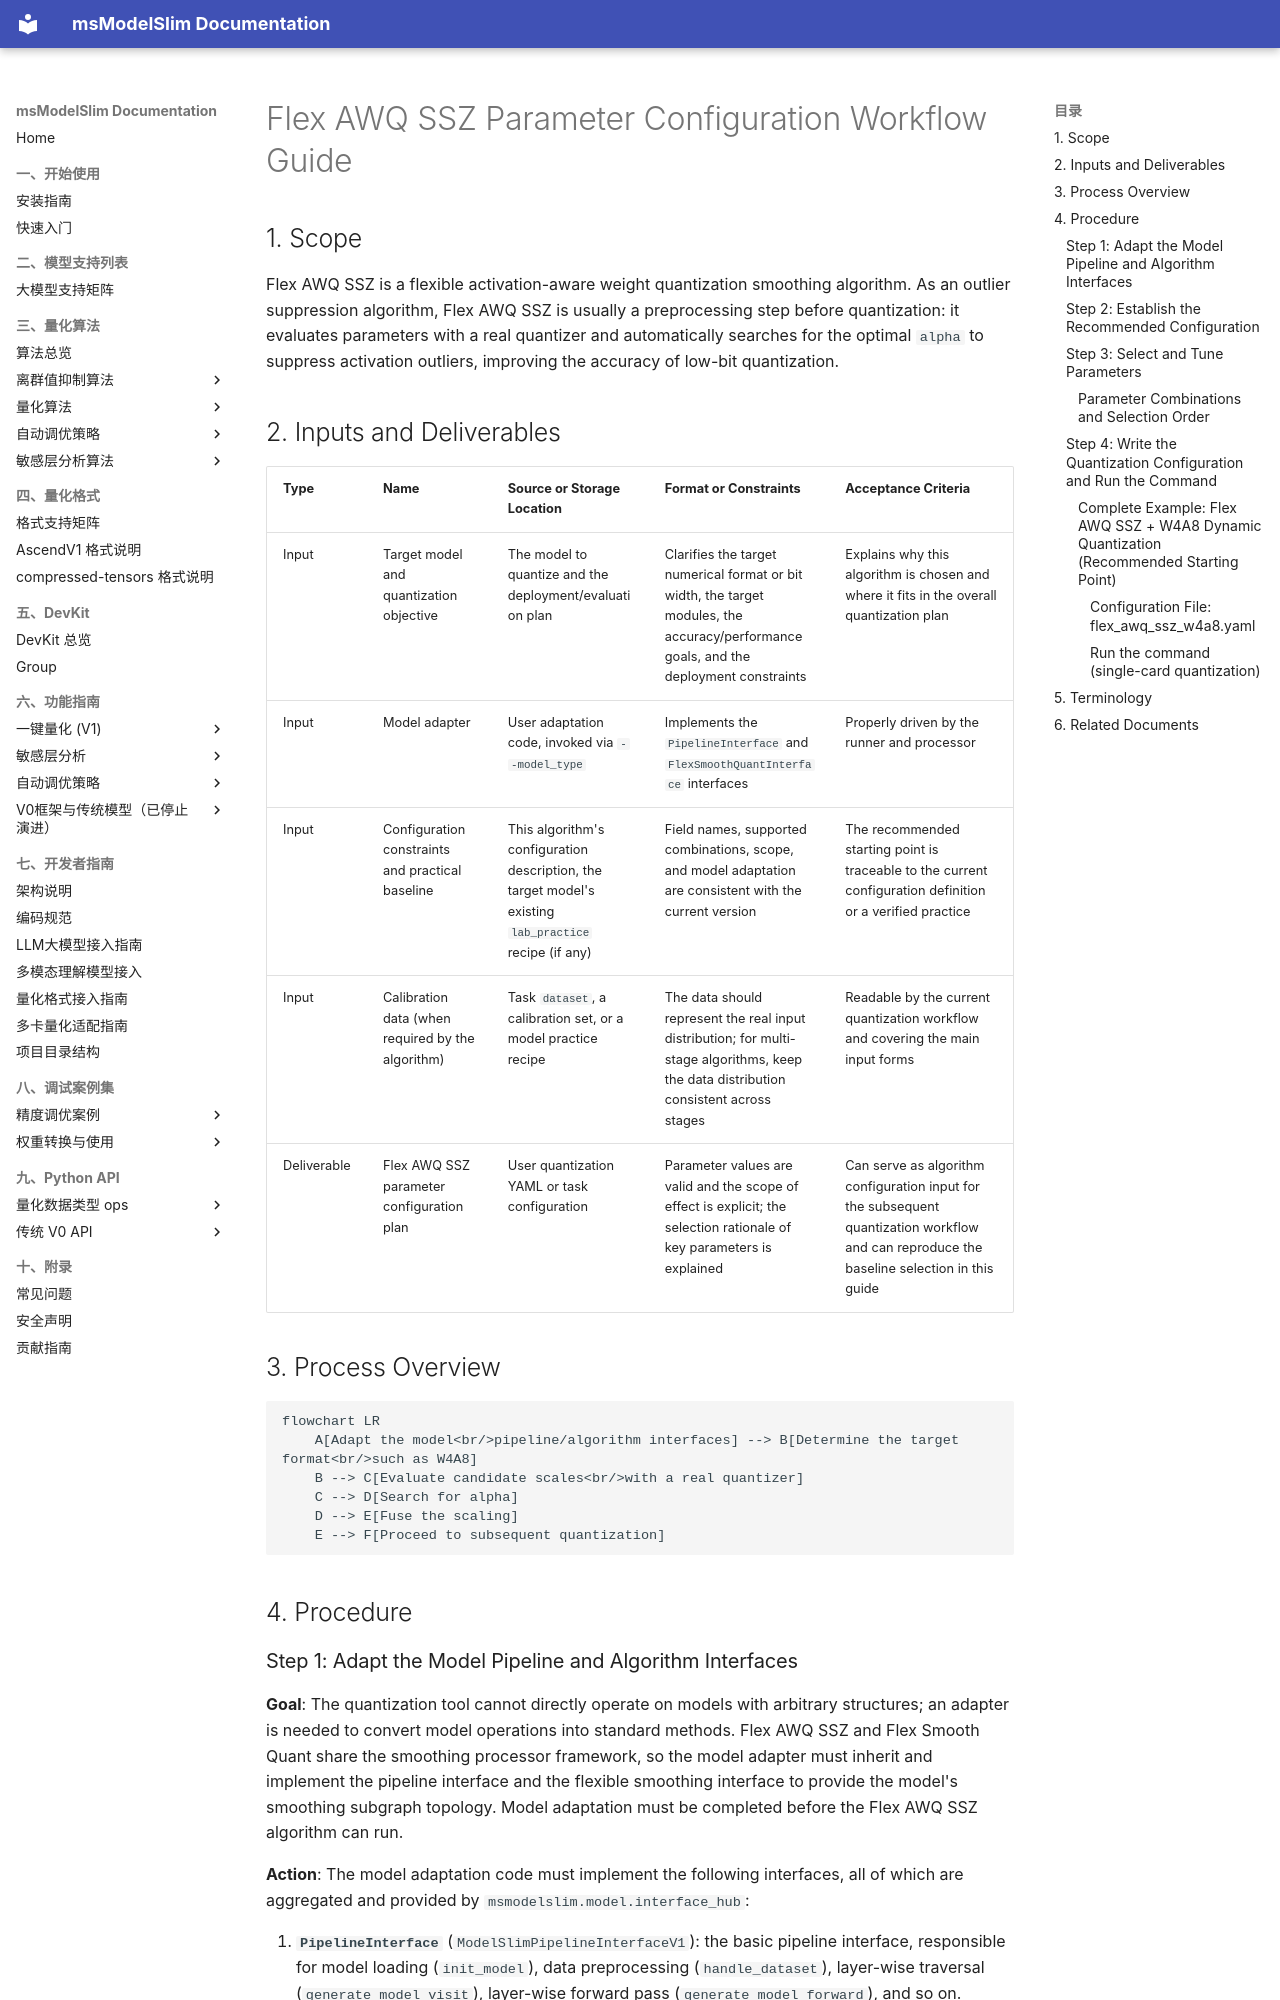

repository: Ascend/msmodelslim · page: en/knowledge_base/quantization_algorithms/flex_awq_ssz/usage_flex_awq_ssz/index.html · generator: mkdocs

# Flex AWQ SSZ Parameter Configuration Workflow Guide

## 1. Scope

Flex AWQ SSZ is a flexible activation-aware weight quantization smoothing algorithm. As an outlier suppression algorithm, Flex AWQ SSZ is usually a preprocessing step before quantization: it evaluates parameters with a real quantizer and automatically searches for the optimal `alpha` to suppress activation outliers, improving the accuracy of low-bit quantization.

## 2. Inputs and Deliverables

| Type | Name | Source or Storage Location | Format or Constraints | Acceptance Criteria |
| --- | --- | --- | --- | --- |
| Input | Target model and quantization objective | The model to quantize and the deployment/evaluation plan | Clarifies the target numerical format or bit width, the target modules, the accuracy/performance goals, and the deployment constraints | Explains why this algorithm is chosen and where it fits in the overall quantization plan |
| Input | Model adapter | User adaptation code, invoked via `--model_type` | Implements the `PipelineInterface` and `FlexSmoothQuantInterface` interfaces | Properly driven by the runner and processor |
| Input | Configuration constraints and practical baseline | This algorithm's configuration description, the target model's existing `lab_practice` recipe (if any) | Field names, supported combinations, scope, and model adaptation are consistent with the current version | The recommended starting point is traceable to the current configuration definition or a verified practice |
| Input | Calibration data (when required by the algorithm) | Task `dataset`, a calibration set, or a model practice recipe | The data should represent the real input distribution; for multi-stage algorithms, keep the data distribution consistent across stages | Readable by the current quantization workflow and covering the main input forms |
| Deliverable | Flex AWQ SSZ parameter configuration plan | User quantization YAML or task configuration | Parameter values are valid and the scope of effect is explicit; the selection rationale of key parameters is explained | Can serve as algorithm configuration input for the subsequent quantization workflow and can reproduce the baseline selection in this guide |

## 3. Process Overview

```mermaid
flowchart LR
    A[Adapt the model<br/>pipeline/algorithm interfaces] --> B[Determine the target format<br/>such as W4A8]
    B --> C[Evaluate candidate scales<br/>with a real quantizer]
    C --> D[Search for alpha]
    D --> E[Fuse the scaling]
    E --> F[Proceed to subsequent quantization]
```

## 4. Procedure
